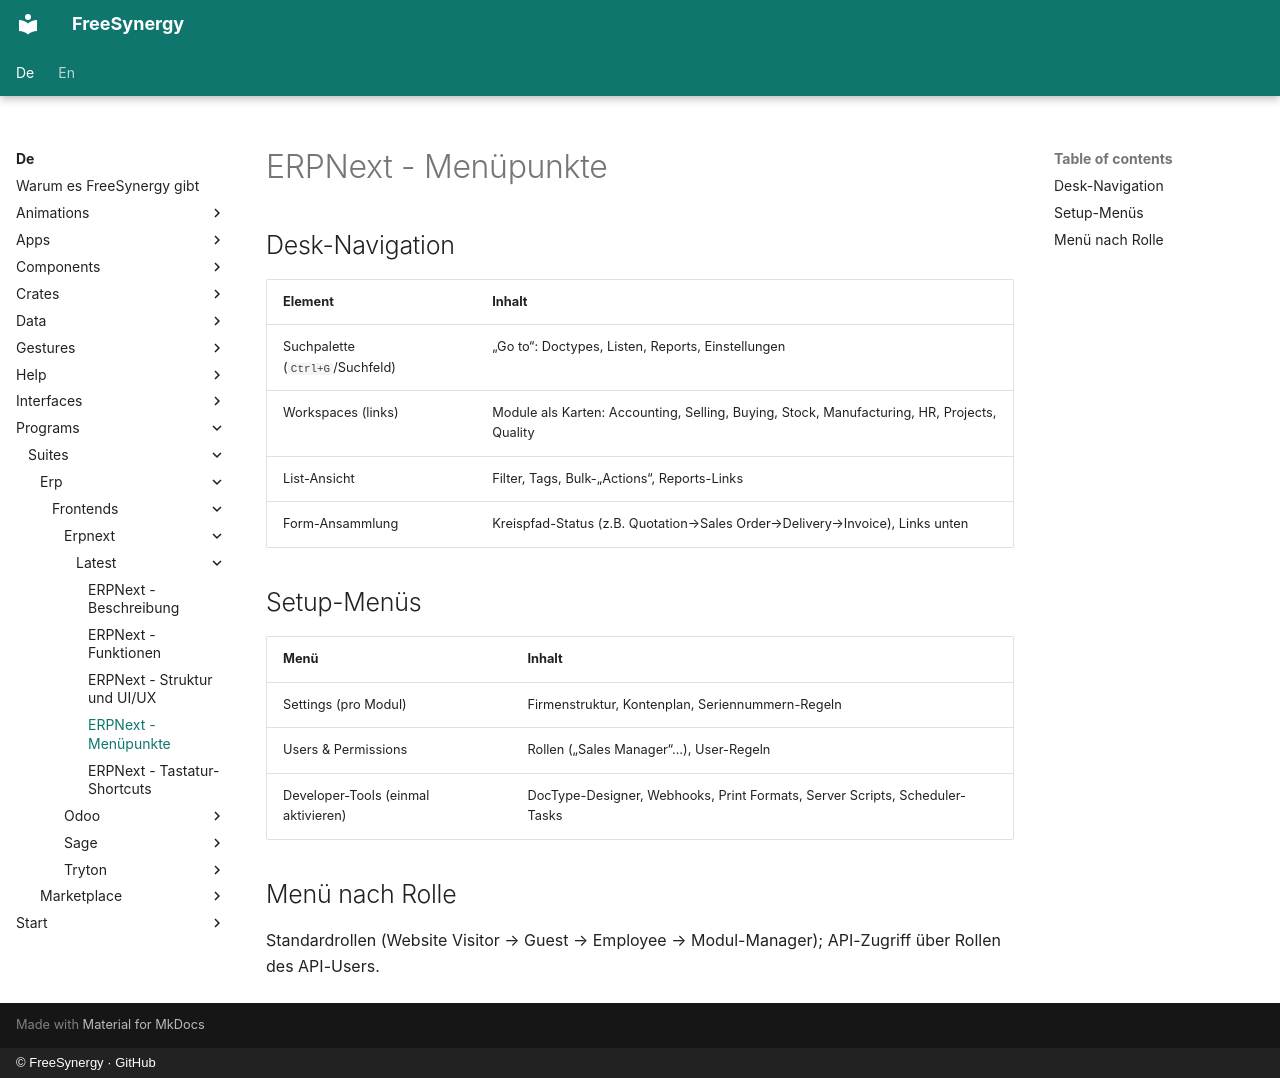

repository: FreeSynergy/fs-documentation · page: de/programs/suites/erp/frontends/erpnext/latest/menus/index.html · generator: mkdocs · copyright: © FreeSynergy · GitHub

# ERPNext - Menüpunkte

## Desk-Navigation

| Element | Inhalt |
|---------|--------|
| Suchpalette (`Ctrl+G`/Suchfeld) | „Go to“: Doctypes, Listen, Reports, Einstellungen |
| Workspaces (links) | Module als Karten: Accounting, Selling, Buying, Stock, Manufacturing, HR, Projects, Quality |
| List-Ansicht | Filter, Tags, Bulk-„Actions“, Reports-Links |
| Form-Ansammlung | Kreispfad-Status (z.B. Quotation→Sales Order→Delivery→Invoice), Links unten |

## Setup-Menüs

| Menü | Inhalt |
|------|--------|
| Settings (pro Modul) | Firmenstruktur, Kontenplan, Seriennummern-Regeln |
| Users & Permissions | Rollen („Sales Manager“…), User-Regeln |
| Developer-Tools (einmal aktivieren) | DocType-Designer, Webhooks, Print Formats, Server Scripts, Scheduler-Tasks |

## Menü nach Rolle

Standardrollen (Website Visitor → Guest → Employee → Modul-Manager); API-Zugriff über Rollen des API-Users.
